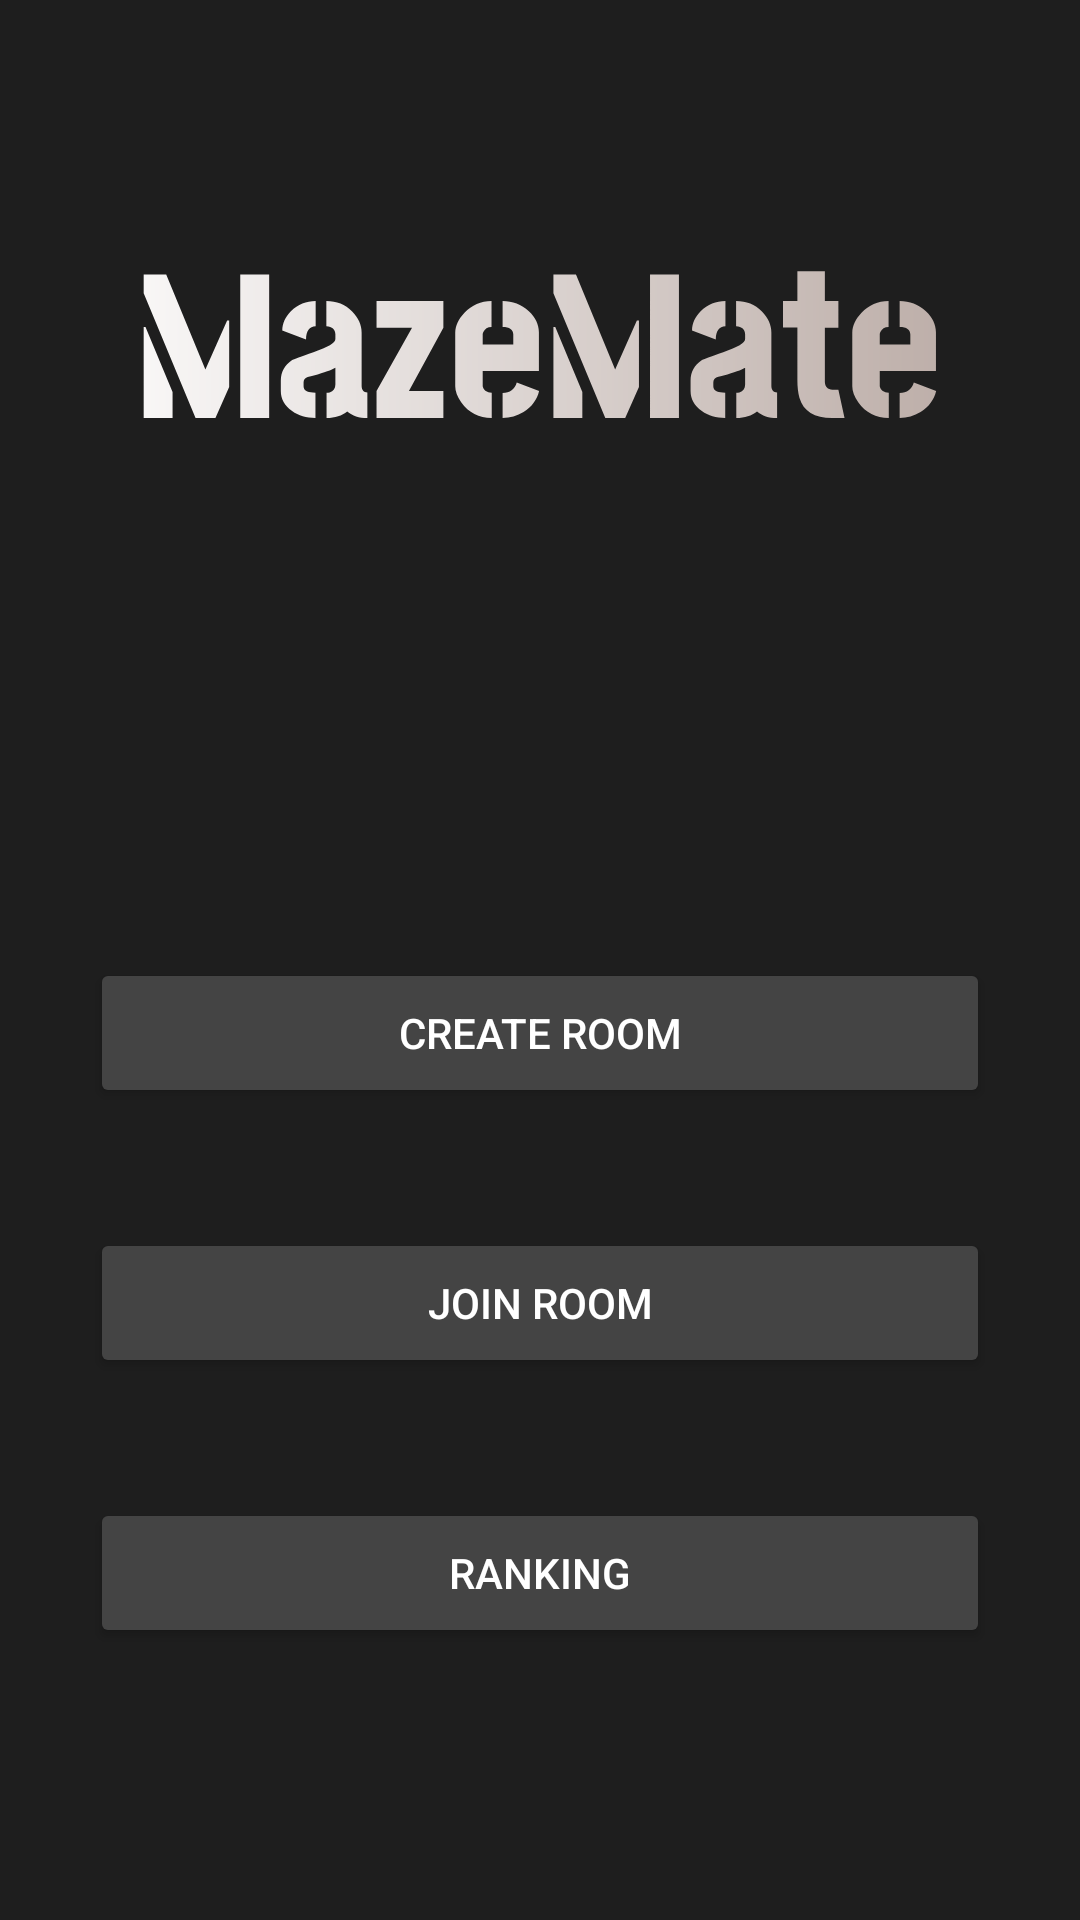

Here is an Android app screen rendered from its layout file. Give the layout XML and the strings, colors and styles it references.
<!-- AndroidManifest.xml: application theme Theme.TP_Dsk -->
<!-- res/layout/activity_room.xml -->
<?xml version="1.0" encoding="utf-8"?>
<LinearLayout xmlns:android="http://schemas.android.com/apk/res/android"
    xmlns:tools="http://schemas.android.com/tools"
    android:layout_width="match_parent"
    android:layout_height="match_parent"
    android:gravity="center"
    android:orientation="vertical">
    <LinearLayout
        android:id="@+id/button_container"
        android:layout_width="wrap_content"
        android:layout_height="wrap_content"
        android:orientation="vertical"
        android:gravity="center">

        <ImageView
            android:layout_width="wrap_content"
            android:layout_height="wrap_content"
            android:layout_marginBottom="180dp"
            android:src="@drawable/mazemate" />

        <Button
            android:id="@+id/btncreateroom"
            android:layout_width="300dp"
            android:layout_height="50dp"
            android:layout_marginBottom="40dp"
            android:backgroundTint="#444444"
            android:textColor="#FFFFFF"
            android:text="Create Room" />

        <Button
            android:id="@+id/btnjoinroom"
            android:layout_width="300dp"
            android:layout_height="50dp"
            android:layout_marginBottom="40dp"
            android:backgroundTint="#444444"
            android:textColor="#FFFFFF"
            android:text="Join Room" />
        <Button
            android:id="@+id/btnranking"
            android:layout_width="300dp"
            android:layout_height="50dp"
            android:backgroundTint="#444444"
            android:textColor="#FFFFFF"
            android:text="Ranking" />


    </LinearLayout>

</LinearLayout>
<!-- resources referenced by this layout -->
<resources>
  <!-- drawable mazemate: vector/xml drawable (drawable, 4183 chars, omitted) -->
  <style name="Theme.TP_Dsk" parent="Base.Theme.TP_Dsk" />
  <style name="Base.Theme.TP_Dsk" parent="Theme.Material3.DayNight.NoActionBar">
          <item name="windowNoTitle">true</item>
          <item name="windowActionBar">false</item>
          <item name="android:windowFullscreen">true</item>
          <item name="android:windowBackground">@drawable/ic_launcher_background</item>
      </style>
  <!-- drawable ic_launcher_background (drawable) -->
  <?xml version="1.0" encoding="utf-8"?>
  <vector
      android:height="108dp"
      android:width="108dp"
      android:viewportHeight="108"
      android:viewportWidth="108"
      xmlns:android="http://schemas.android.com/apk/res/android">
      <path android:fillColor="#1E1E1E"
            android:pathData="M0,0h108v108h-108z"/>
  
  
  </vector>
</resources>
